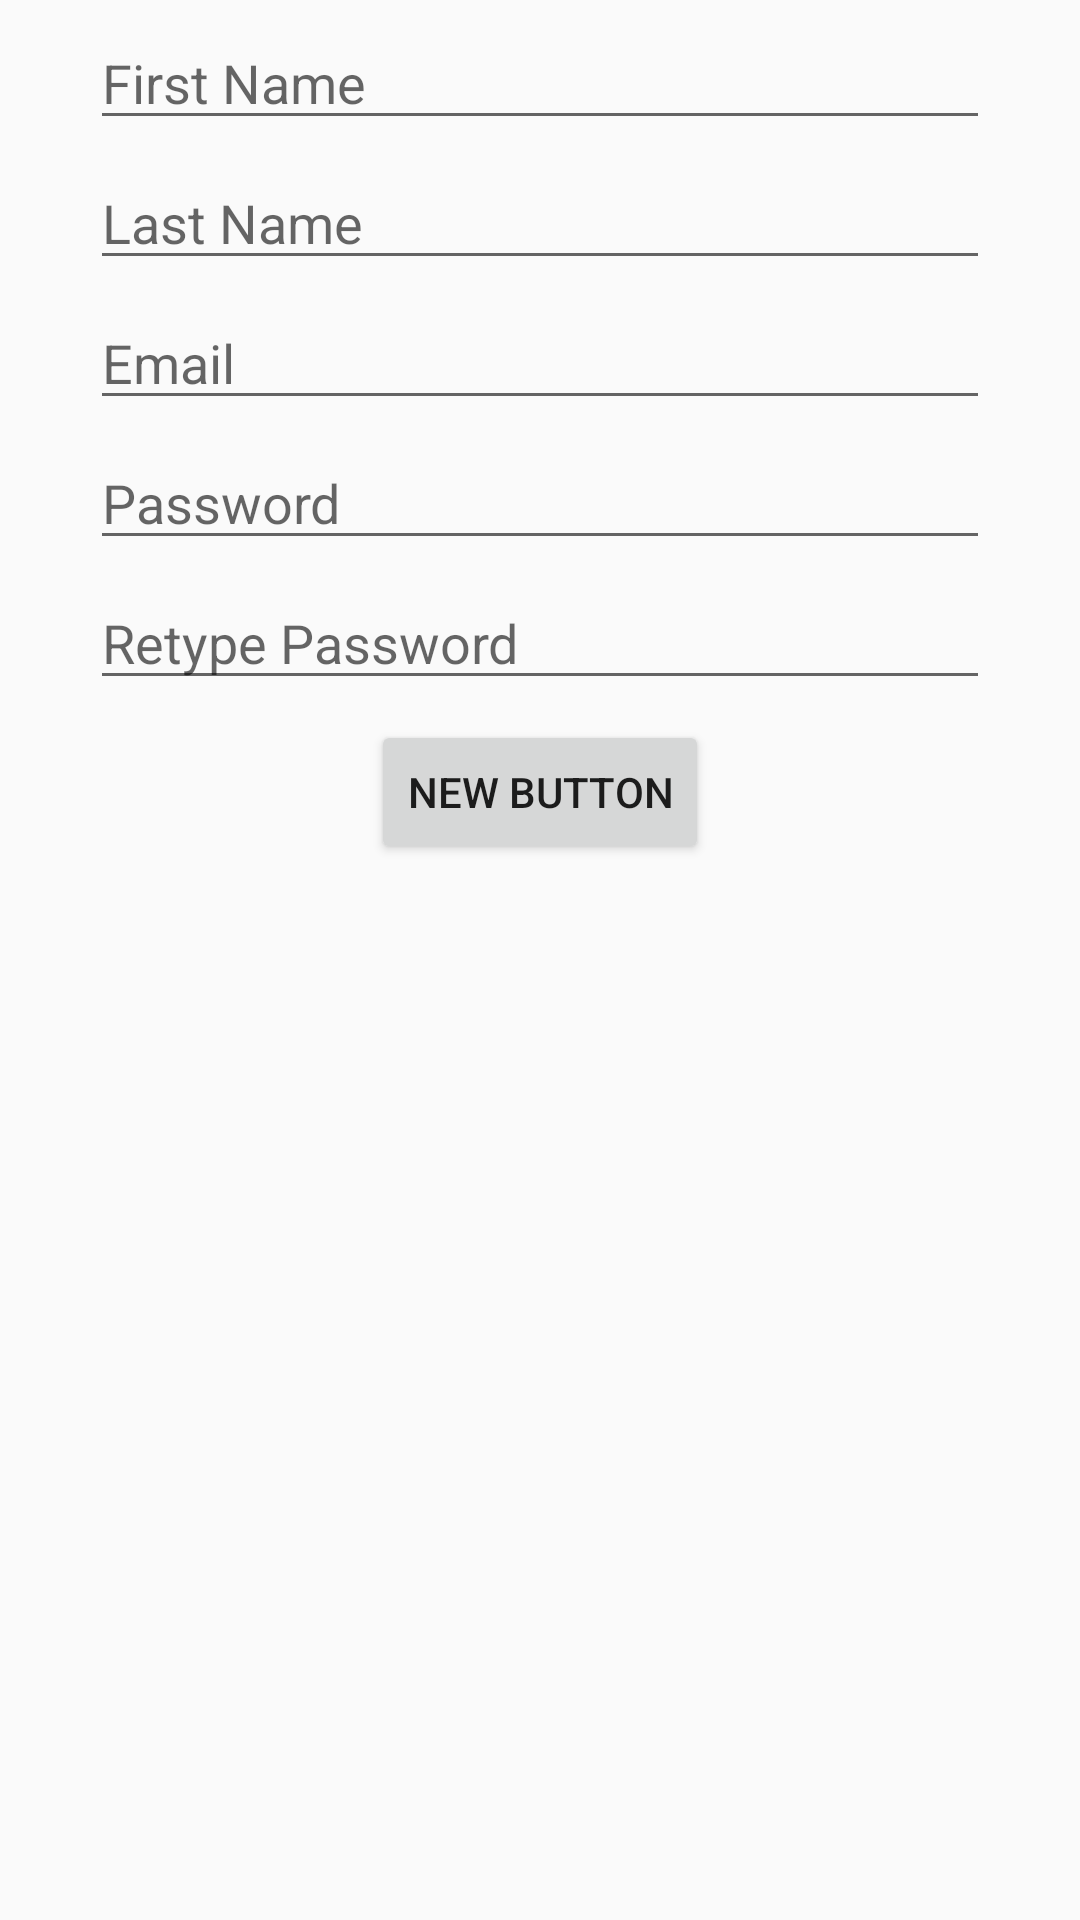

Here is an Android app screen rendered from its layout file. Give the layout XML and the strings, colors and styles it references.
<!-- AndroidManifest.xml: application theme MADSTheme -->
<!-- res/layout/fragment_logininfo.xml -->
<?xml version="1.0" encoding="utf-8"?>
<LinearLayout xmlns:android="http://schemas.android.com/apk/res/android"
    xmlns:tools="http://schemas.android.com/tools"
    android:layout_width="match_parent"
    android:layout_height="match_parent"
    tools:context="com.android.mads.madses.LoginInfoFragment"
    android:orientation="vertical"
    android:baselineAligned="false">


    <Space
        android:layout_width="20px"
        android:layout_height="20px" />

    <EditText
        android:id="@+id/edtxt_register_fname"
        android:layout_width="300dp"
        android:layout_height="40dp"
        android:inputType="textPersonName"
        android:hint="First Name"
        android:ems="10"
        android:maxLines="1"
        android:maxLength="20"
        android:layout_gravity="center_horizontal" />

    <Space
        android:layout_width="20px"
        android:layout_height="20px" />

    <EditText
        android:id="@+id/edtxt_register_lname"
        android:layout_width="300dp"
        android:layout_height="40dp"
        android:inputType="textPersonName"
        android:hint="@string/lname"
        android:ems="10"
        android:maxLines="1"
        android:maxLength="20"
        android:layout_gravity="center_horizontal" />

    <Space
        android:layout_width="20px"
        android:layout_height="20px" />

    <EditText
        android:id="@+id/edtxt_register_email"
        android:hint="@string/email"
        android:layout_width="300dp"
        android:layout_height="40dp"
        android:inputType="textEmailAddress"
        android:ems="10"
        android:maxLines="1"
        android:maxLength="20"
        android:layout_gravity="center_horizontal" />

    <Space
        android:layout_width="20px"
        android:layout_height="20px" />

    <EditText
        android:id="@+id/edtxt_register_password"
        android:hint="@string/password"
        android:layout_width="300dp"
        android:layout_height="40dp"
        android:inputType="textPassword"
        android:ems="10"
        android:maxLines="1"
        android:maxLength="20"
        android:layout_gravity="center_horizontal" />

    <Space
        android:layout_width="20px"
        android:layout_height="20px" />

    <EditText
        android:id="@+id/edtxt_register_retype_password"
        android:hint="@string/retypepass"
        android:layout_width="300dp"
        android:layout_height="40dp"
        android:inputType="textPassword"
        android:ems="10"
        android:maxLines="1"
        android:maxLength="20"
        android:layout_gravity="center_horizontal" />

    <Space
        android:layout_width="20px"
        android:layout_height="20px" />

    <Button
        android:id="@+id/btn_"
        android:layout_width="wrap_content"
        android:layout_height="wrap_content"
        android:text="New Button"
        android:layout_gravity="center_horizontal" />
</LinearLayout>
<!-- resources referenced by this layout -->
<resources>
  <string name="email">Email</string>
  <string name="lname">Last Name</string>
  <string name="password">Password</string>
  <string name="retypepass">Retype Password</string>
  <style name="MADSTheme" parent="MADSTheme.Base">
          
      </style>
  <style name="MADSTheme.Base" parent="Theme.AppCompat.Light.DarkActionBar">
          <item name="windowNoTitle">true</item>
          <item name="windowActionBar">false</item>
          <item name="android:windowActionBar">false</item>
          <item name="colorPrimaryDark">@color/colorPrimaryDark</item>
          <item name="colorAccent">@color/colorAccent</item>
      </style>
  <!-- not gathered from this repository: default colours our renderer supplied (Android Studio template values) -->
  <color name="colorPrimaryDark">#FF3700B3</color>
  <color name="colorAccent">#FF03DAC5</color>
</resources>
